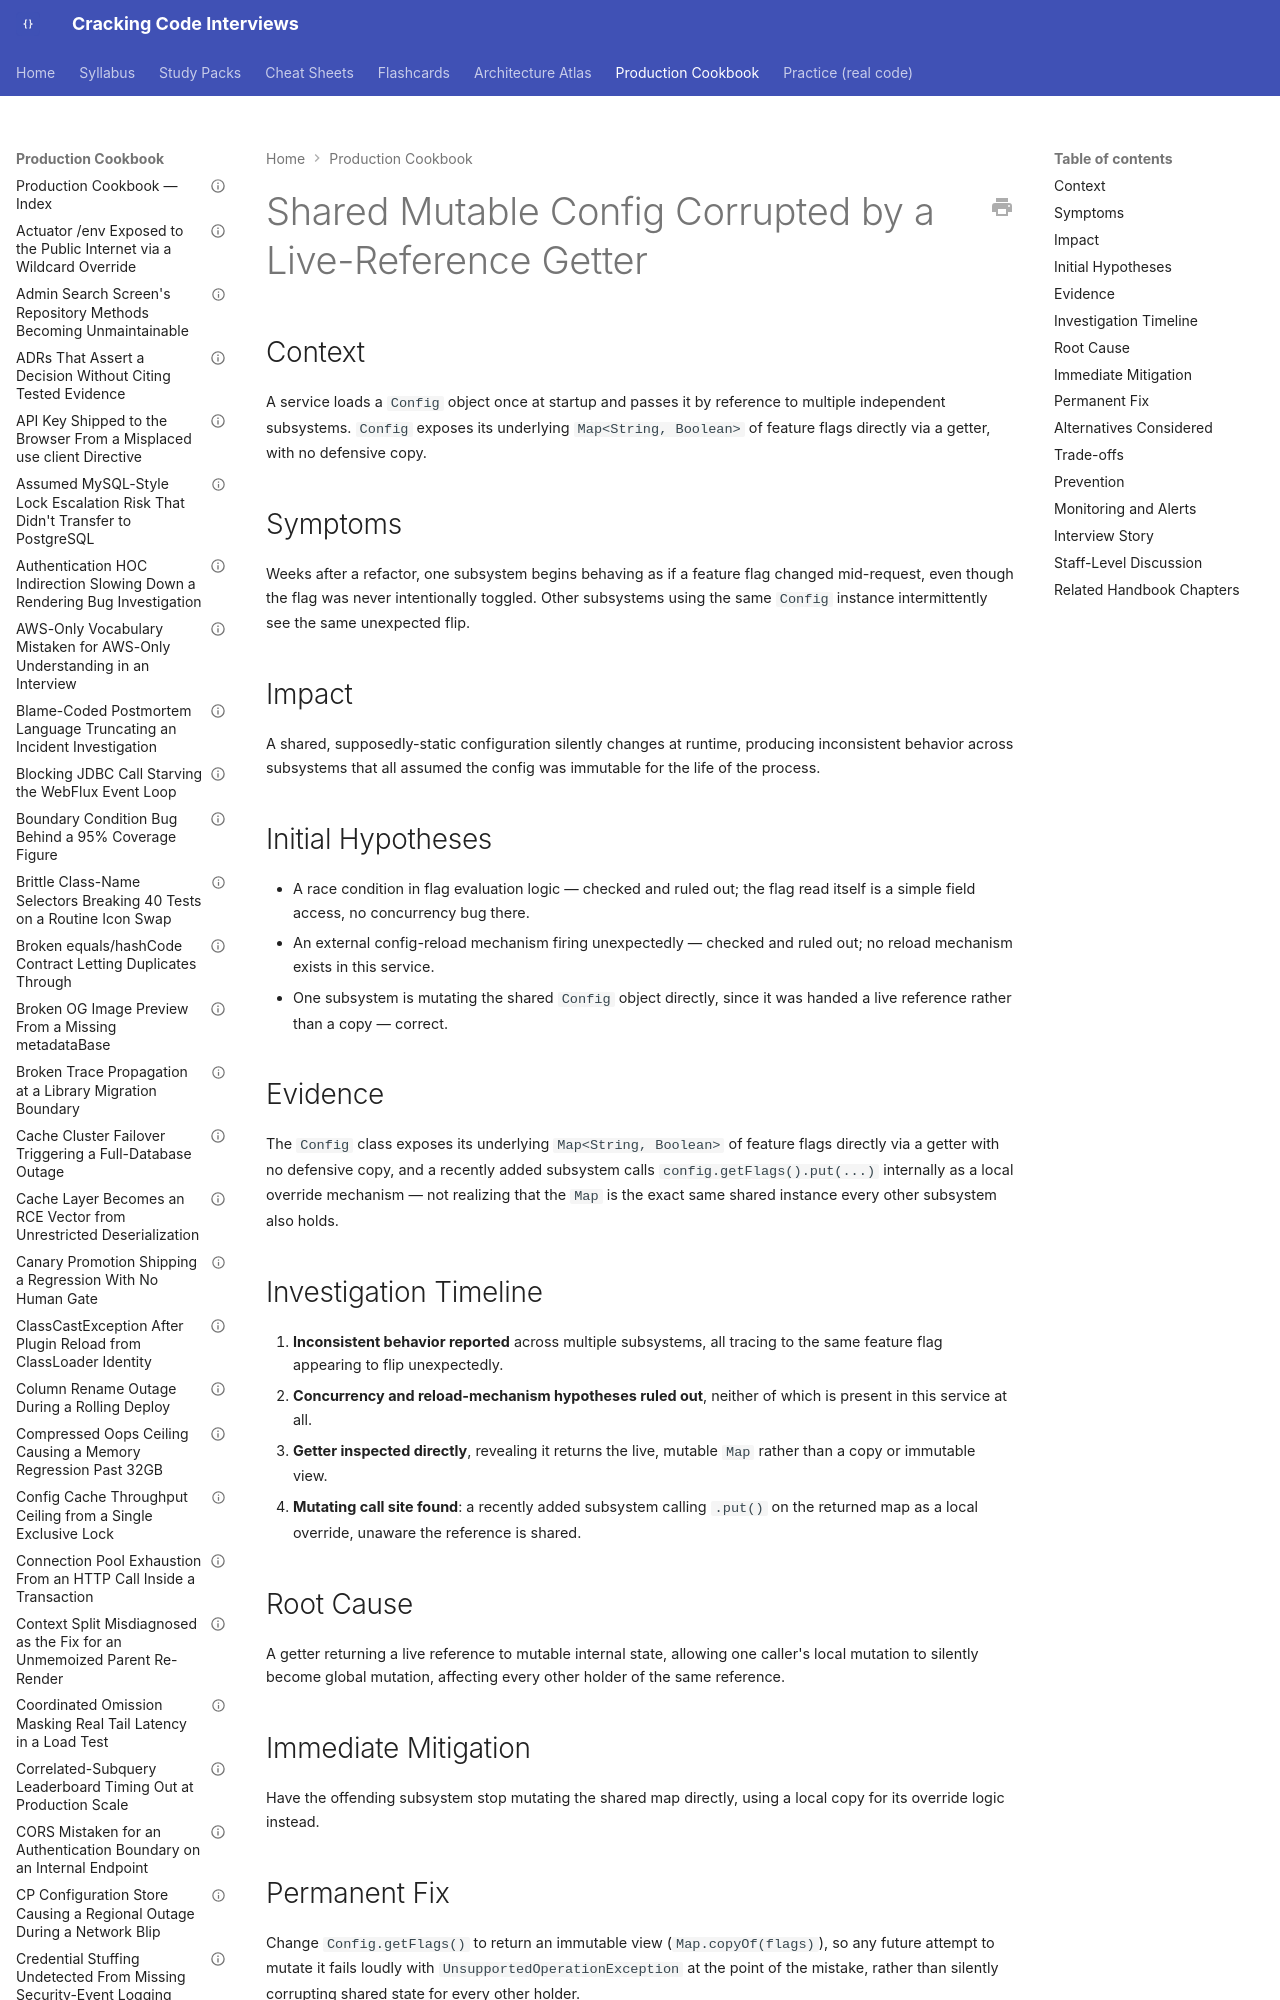

repository: JuanMelendres/cracking-code-interviews · page: production-cookbook/shared-mutable-config-corrupted-by-a-live-reference-getter/index.html · generator: mkdocs

---
title: "Shared Mutable Config Corrupted by a Live-Reference Getter"
document_type: production-cookbook-entry
domain: java-core
status: draft
last_updated: 2026-08-05
related_handbook:
  - ../syllabus/02-java/language-core/immutability-and-defensive-copying.md
source: syllabus/02-java/language-core/immutability-and-defensive-copying.md#production-scenarios
---

# Shared Mutable Config Corrupted by a Live-Reference Getter

## Context

A service loads a `Config` object once at startup and passes it by reference to multiple independent subsystems. `Config` exposes its underlying `Map<String, Boolean>` of feature flags directly via a getter, with no defensive copy.
